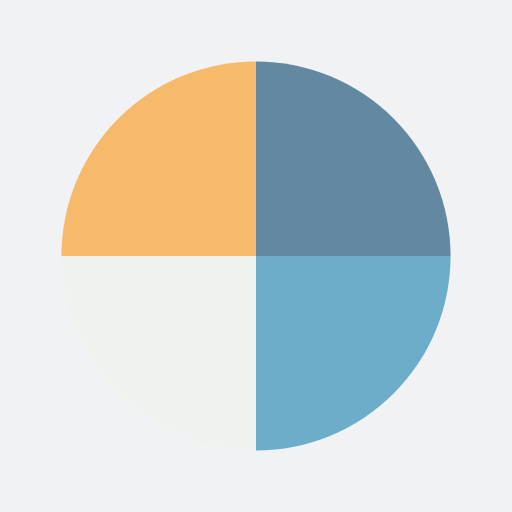
t = 0.00 s
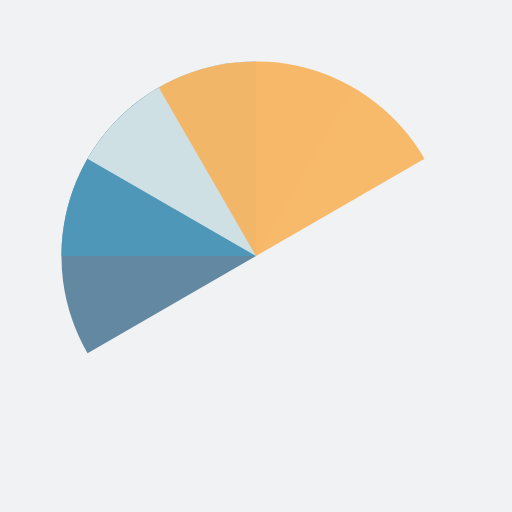
t = 0.51 s
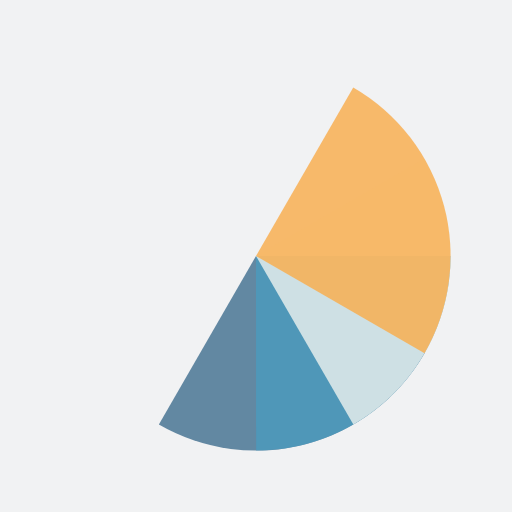
t = 1.01 s
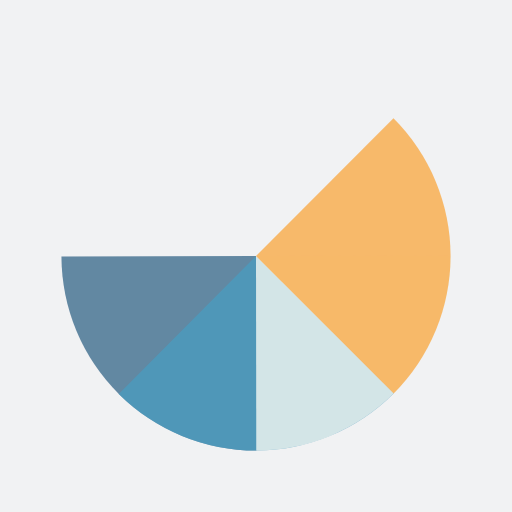
t = 1.14 s
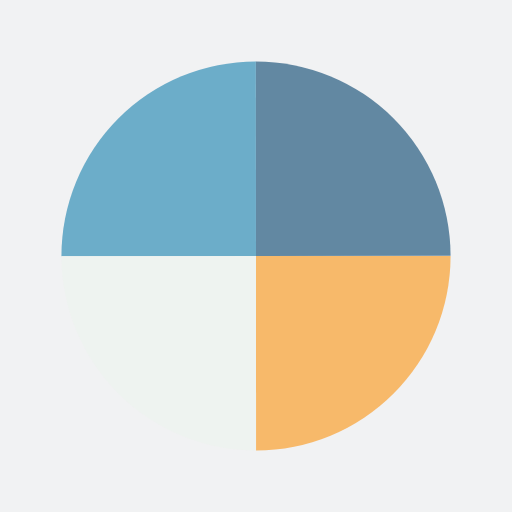
t = 1.52 s
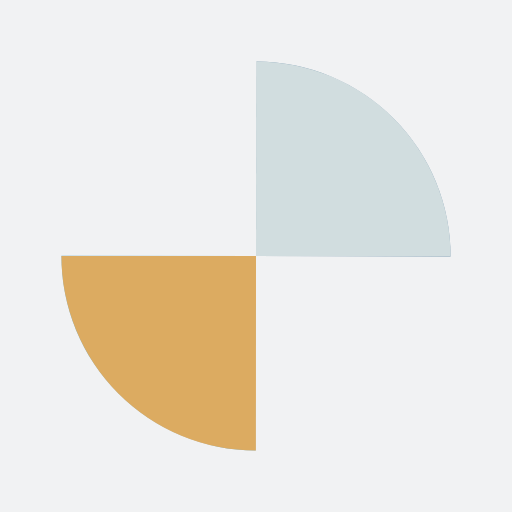
t = 2.27 s

The animated SVG that drew these frames (rendered in a browser with its animation timeline set to each time). Animation: 4 SMIL elements (animateTransform=4); one cycle of 3.03 s, repeats indefinitely.

<?xml version="1.0" encoding="utf-8"?>
<svg xmlns="http://www.w3.org/2000/svg" xmlns:xlink="http://www.w3.org/1999/xlink" style="margin: auto; background: rgb(241, 242, 243); display: block; shape-rendering: auto;" width="200px" height="200px" viewBox="0 0 100 100" preserveAspectRatio="xMidYMid">
<g transform="translate(50 50)">
  <g transform="scale(0.76)">
    <g transform="translate(-50 -50)">
      <g transform="rotate(15.7619 50 50)">
        <animateTransform attributeName="transform" type="rotate" repeatCount="indefinite" values="0 50 50;360 50 50" keyTimes="0;1" dur="0.7575757575757576s"></animateTransform>
        <path fill-opacity="0.8" fill="#3e6d8d" d="M50 50L50 0A50 50 0 0 1 100 50Z"></path>
      </g>
      <g transform="rotate(281.801 50 50)">
        <animateTransform attributeName="transform" type="rotate" repeatCount="indefinite" values="0 50 50;360 50 50" keyTimes="0;1" dur="1.0101010101010102s"></animateTransform>
        <path fill-opacity="0.8" fill="#4b9bbe" d="M50 50L50 0A50 50 0 0 1 100 50Z" transform="rotate(90 50 50)"></path>
      </g>
      <g transform="rotate(187.872 50 50)">
        <animateTransform attributeName="transform" type="rotate" repeatCount="indefinite" values="0 50 50;360 50 50" keyTimes="0;1" dur="1.5151515151515151s"></animateTransform>
        <path fill-opacity="0.8" fill="#eef3ef" d="M50 50L50 0A50 50 0 0 1 100 50Z" transform="rotate(180 50 50)"></path>
      </g>
      <g transform="rotate(93.9336 50 50)">
        <animateTransform attributeName="transform" type="rotate" repeatCount="indefinite" values="0 50 50;360 50 50" keyTimes="0;1" dur="3.0303030303030303s"></animateTransform>
        <path fill-opacity="0.8" fill="#f9aa47" d="M50 50L50 0A50 50 0 0 1 100 50Z" transform="rotate(270 50 50)"></path>
      </g>
    </g>
  </g>
</g>
<!-- [ldio] generated by https://loading.io/ --></svg>